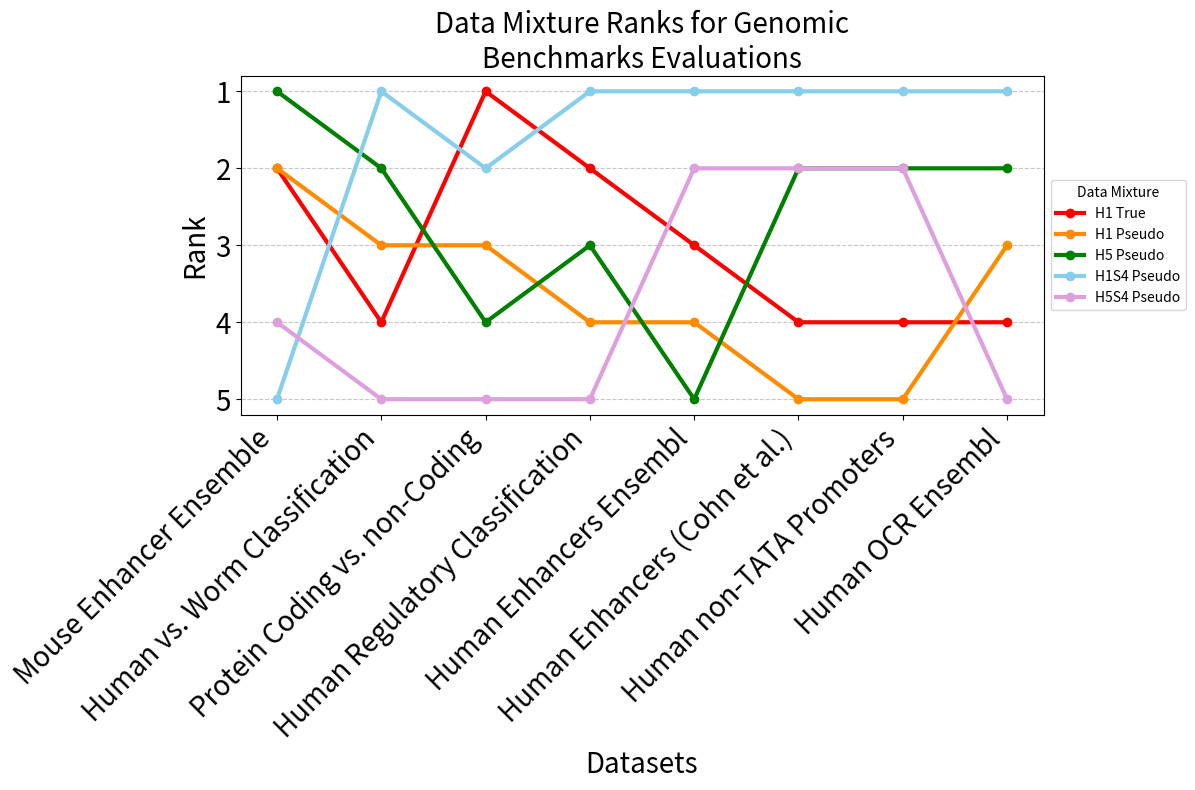

Reproduce this figure in Python.
"""
Author: Abhishek Joshi
Rank plot for the success rate for each model on
the eval dataset (models differ in pretraining data).

GPT Prompt: 
Can you write me code that will make a rank plot where each line represents a new model and there are 8 ticks for the 8 datasets
can you actually write me code so that I create 8 different plots, 1 for each dataset. Here are my dataset names: "dummy_mouse_enhancers_ensembl",
            "demo_coding_vs_intergenomic_seqs",
            "demo_human_or_worm",
            "human_enhancers_cohn",
            "human_enhancers_ensembl",
            "human_ensembl_regulatory",
            "human_nontata_promoters",
            "human_ocr_ensembl"
how can i move the legend out of the box to the right
how can i make the y axis have only integer values
"""

import matplotlib.pyplot as plt
from matplotlib.ticker import MaxNLocator
import numpy as np

# Dataset names
datasets = [
    "Mouse Enhancer Ensemble",
    "Human vs. Worm Classification",
    "Protein Coding vs. non-Coding",
    "Human Regulatory Classification",
    "Human Enhancers Ensembl",
    "Human Enhancers (Cohn et al.)",
    "Human non-TATA Promoters",
    "Human OCR Ensembl"
]

# Model names
mixtures = ["H1 True", "H1 Pseudo", "H5 Pseudo", "H1S4 Pseudo", "H5S4 Pseudo"]

ranks = [
    [2, 4, 1, 2, 3, 4, 4, 4],
    [2, 3, 3, 4, 4, 5, 5, 3],
    [1, 2, 4, 3, 5, 2, 2, 2],
    [5, 1, 2, 1, 1, 1, 1, 1],
    [4, 5, 5, 5, 2, 2, 2, 5],
]

# Colors for the models
colors = ['red', 'darkorange', 'green', 'skyblue', 'plum']

# Create the plot
plt.figure(figsize=(12, 8))

for i, model in enumerate(mixtures):
    plt.plot(datasets, ranks[i], label=model, marker='o', color=colors[i], linewidth=3)

# Customizing the plot
plt.xlabel('Datasets', size=20)
plt.ylabel('Rank', size=20)
plt.title('Data Mixture Ranks for Genomic\nBenchmarks Evaluations', size=20)
plt.xticks(rotation=45, ha='right', fontsize=20)
plt.yticks(fontsize=20)
plt.gca().invert_yaxis()  # Invert y-axis so rank 1 is at the top
plt.legend(loc='center left', bbox_to_anchor=(1.0, 0.5), title="Data Mixture")
plt.grid(axis='y', linestyle='--', alpha=0.7)

plt.gca().yaxis.set_major_locator(MaxNLocator(integer=True))

# Show the plot
plt.tight_layout()
# plt.show()

plt.savefig('mixture_rankings.pdf')
